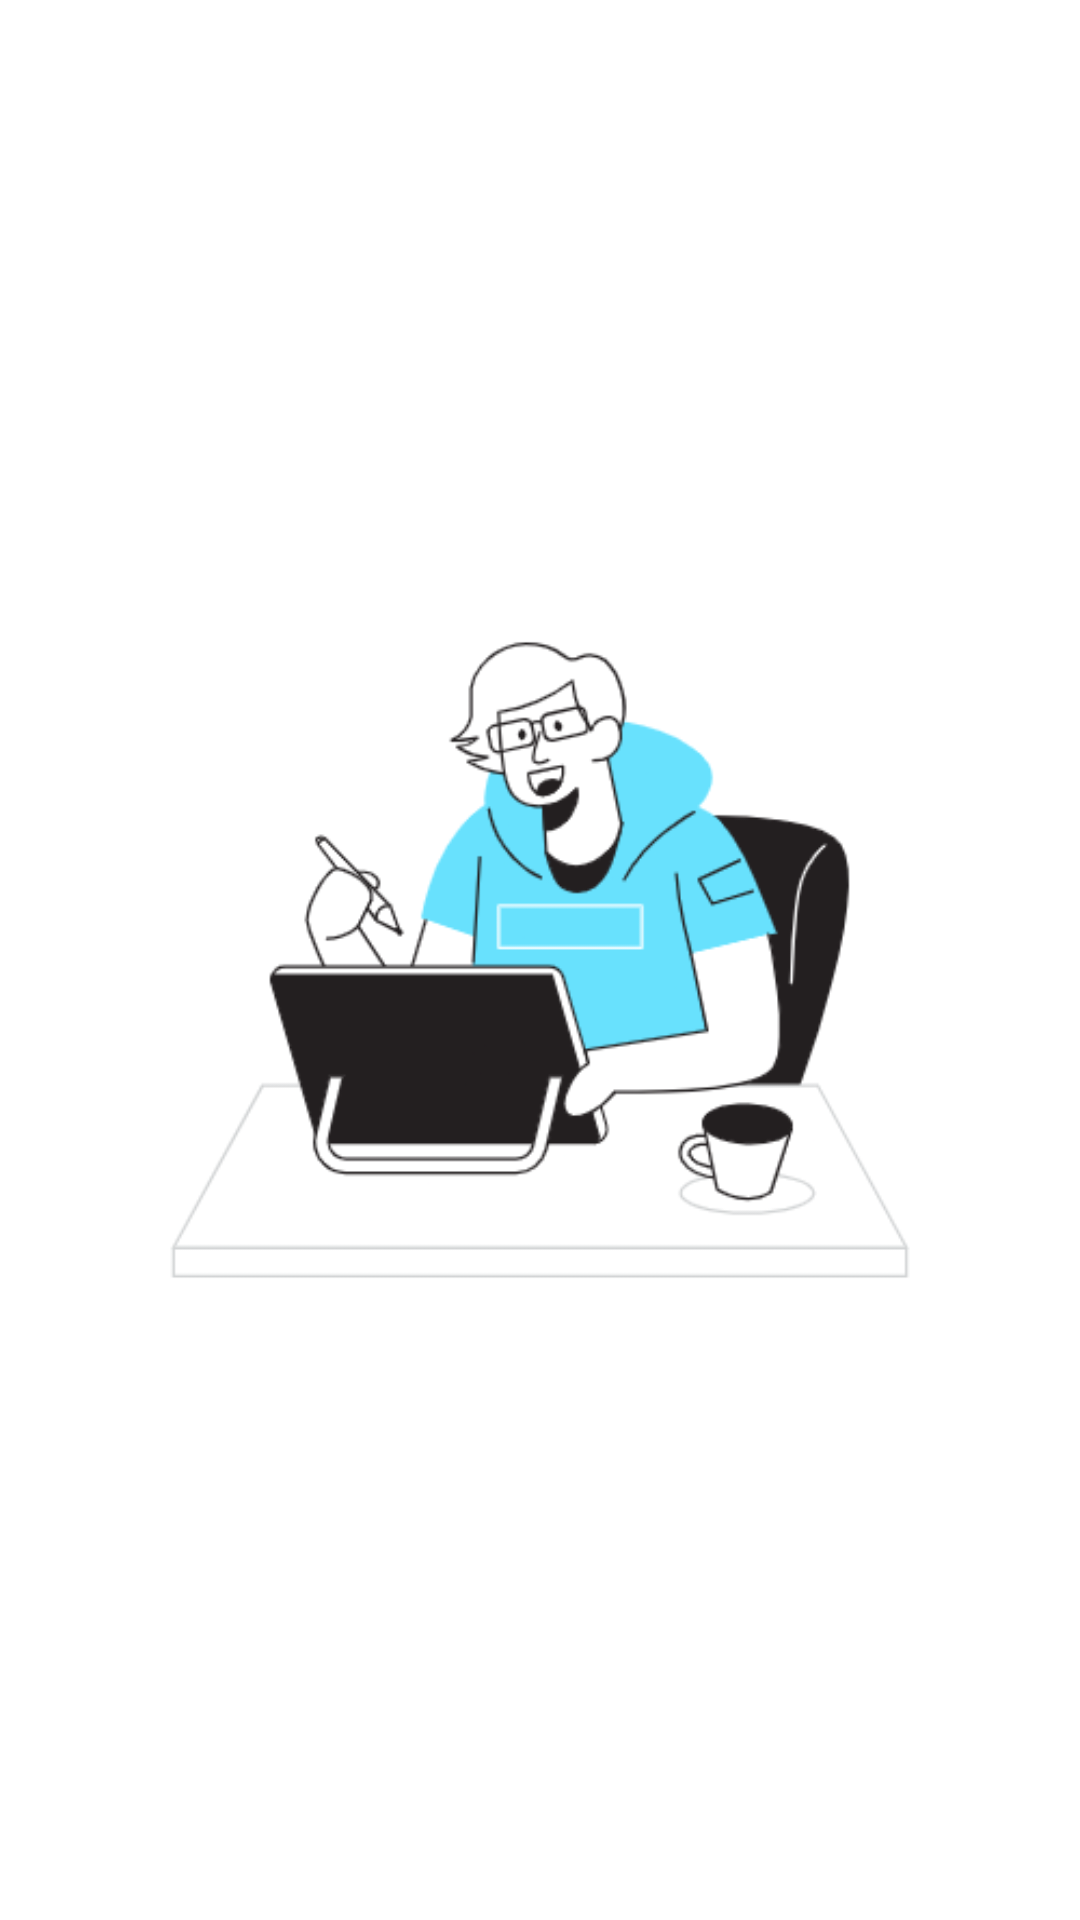

Produce the Android XML layout that renders to this screen, including the resource entries it uses.
<!-- AndroidManifest.xml: application theme Theme.Ec2 -->
<!-- res/layout/activity_splach_screen.xml -->
<?xml version="1.0" encoding="utf-8"?>
<androidx.constraintlayout.widget.ConstraintLayout xmlns:android="http://schemas.android.com/apk/res/android"
    xmlns:app="http://schemas.android.com/apk/res-auto"
    xmlns:tools="http://schemas.android.com/tools"
    android:layout_width="match_parent"
    android:layout_height="match_parent"
    tools:context=".SplachScreen">

    <LinearLayout
        android:layout_width="match_parent"
        android:layout_height="match_parent"
        android:gravity="center">
        <ImageView
            android:id="@+id/imgSplash"
            android:layout_width="wrap_content"
            android:layout_height="wrap_content"
            app:srcCompat="@drawable/designer"
            ></ImageView>

    </LinearLayout>


</androidx.constraintlayout.widget.ConstraintLayout>
<!-- resources referenced by this layout -->
<resources>
  <!-- drawable designer: png bitmap (drawable, 40299 bytes) -->
  <style name="Theme.Ec2" parent="Theme.MaterialComponents.DayNight.NoActionBar">
          
          <item name="colorPrimary">@color/purple_500</item>
          <item name="colorPrimaryVariant">@color/purple_700</item>
          <item name="colorOnPrimary">@color/white</item>
          
          <item name="colorSecondary">@color/teal_200</item>
          <item name="colorSecondaryVariant">@color/teal_700</item>
          <item name="colorOnSecondary">@color/black</item>
          
          <item name="android:statusBarColor" tools:targetApi="l">?attr/colorPrimaryVariant</item>
          
      </style>
  <!-- not gathered from this repository: default colours our renderer supplied (Android Studio template values) -->
  <color name="purple_500">#FF6200EE</color>
  <color name="purple_700">#FF3700B3</color>
  <color name="teal_200">#FF03DAC5</color>
  <color name="teal_700">#FF018786</color>
  <color name="black">#FF000000</color>
  <color name="white">#FFFFFFFF</color>
</resources>
